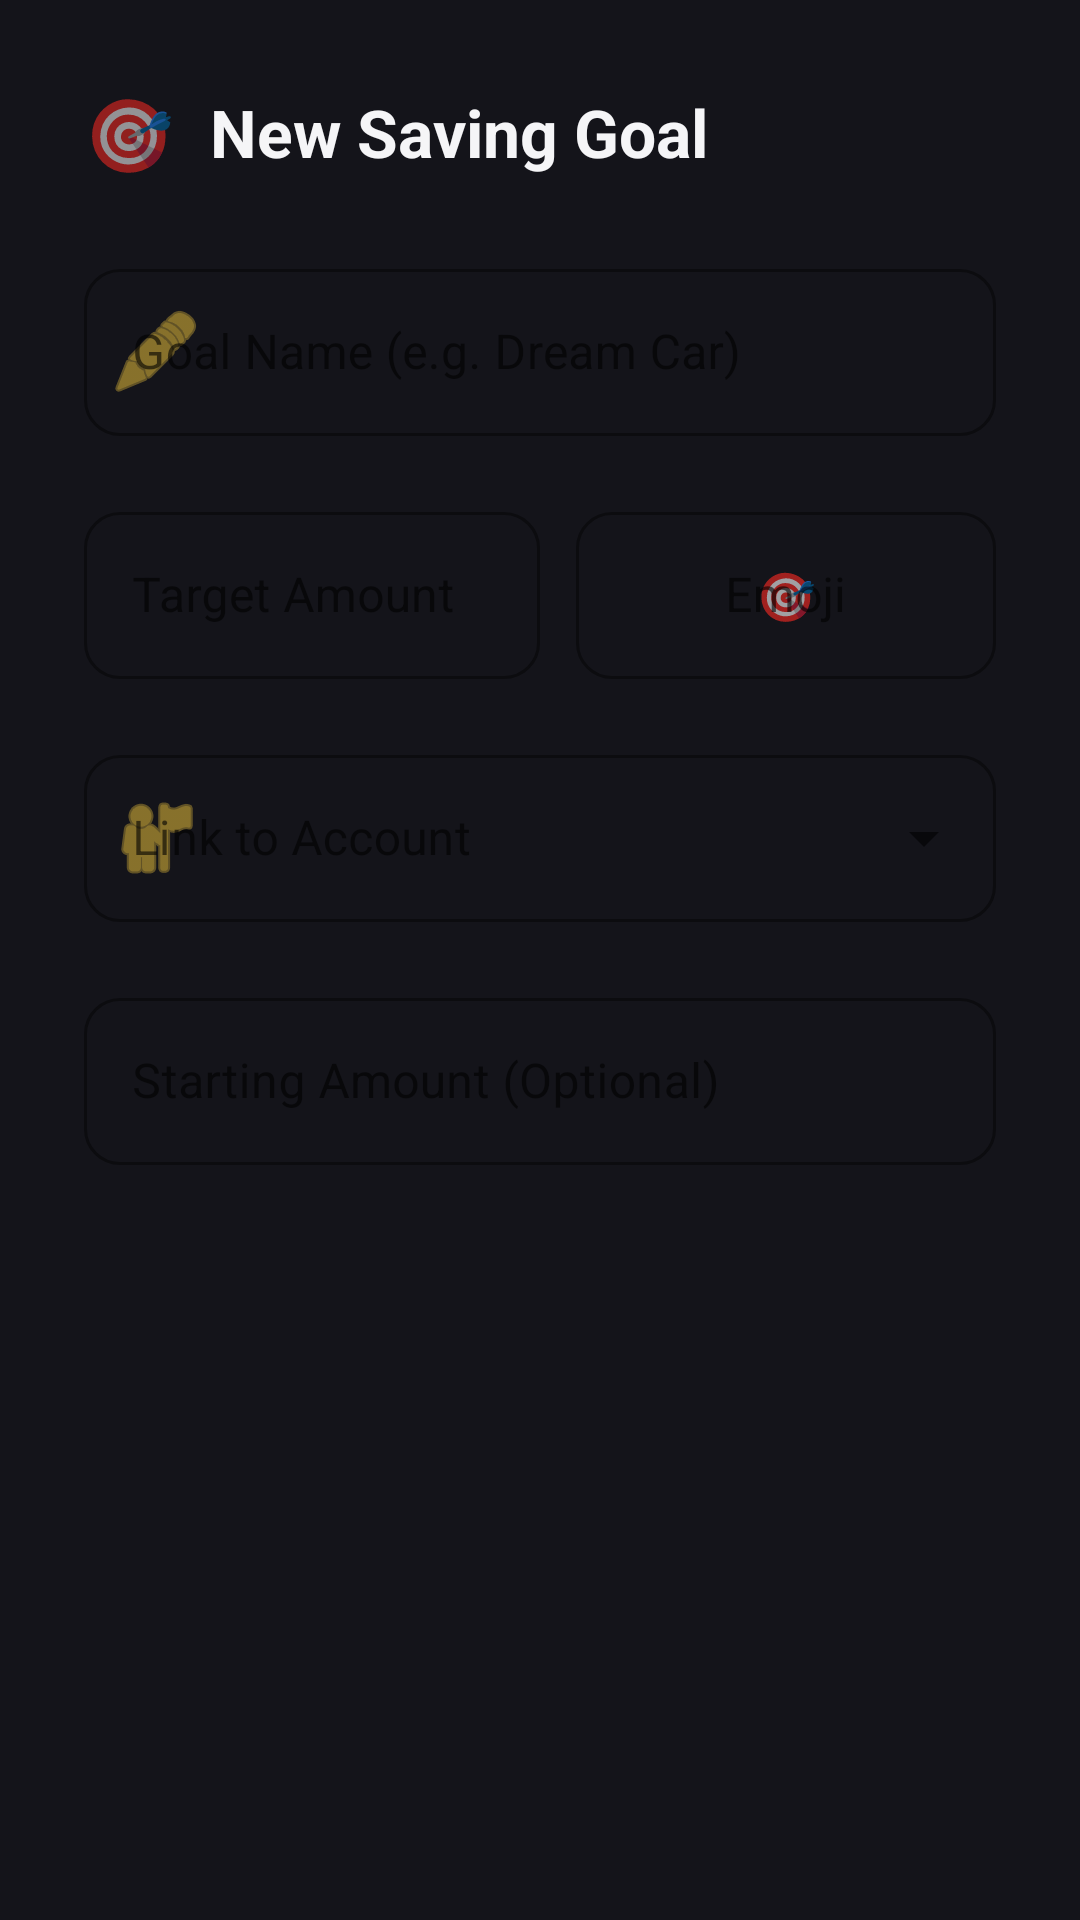

The Android layout XML behind this screen, and the referenced resources:
<!-- AndroidManifest.xml: application theme AppTheme -->
<!-- res/layout/dialog_add_saving.xml -->
<?xml version="1.0" encoding="utf-8"?>
<LinearLayout xmlns:android="http://schemas.android.com/apk/res/android"
    xmlns:app="http://schemas.android.com/apk/res-auto"
    android:layout_width="match_parent"
    android:layout_height="wrap_content"
    android:orientation="vertical"
    android:padding="28dp"
    android:background="@color/bg_card">

    <LinearLayout
        android:layout_width="match_parent"
        android:layout_height="wrap_content"
        android:orientation="horizontal"
        android:gravity="center_vertical"
        android:layout_marginBottom="24dp">

        <TextView
            android:layout_width="wrap_content"
            android:layout_height="wrap_content"
            android:text="🎯"
            android:textSize="24sp"
            android:layout_marginEnd="12dp" />

        <TextView
            android:id="@+id/tv_dialog_saving_title"
            android:layout_width="wrap_content"
            android:layout_height="wrap_content"
            android:text="New Saving Goal"
            android:textColor="@color/text_primary"
            android:textSize="22sp"
            android:textStyle="bold" />
    </LinearLayout>

    <com.google.android.material.textfield.TextInputLayout
        style="@style/Widget.MaterialComponents.TextInputLayout.OutlinedBox"
        android:layout_width="match_parent"
        android:layout_height="wrap_content"
        android:hint="Goal Name (e.g. Dream Car)"
        app:boxStrokeColor="@color/accent_amber"
        app:hintTextColor="@color/accent_amber"
        app:startIconDrawable="@android:drawable/ic_menu_edit"
        app:startIconTint="@color/accent_amber"
        app:boxCornerRadiusTopStart="12dp"
        app:boxCornerRadiusTopEnd="12dp"
        app:boxCornerRadiusBottomStart="12dp"
        app:boxCornerRadiusBottomEnd="12dp">

        <com.google.android.material.textfield.TextInputEditText
            android:id="@+id/et_goal_name"
            android:layout_width="match_parent"
            android:layout_height="wrap_content"
            android:textColor="@color/text_primary"
            android:inputType="textCapWords" />
    </com.google.android.material.textfield.TextInputLayout>

    <LinearLayout
        android:layout_width="match_parent"
        android:layout_height="wrap_content"
        android:orientation="horizontal"
        android:layout_marginTop="20dp">

        <com.google.android.material.textfield.TextInputLayout
            style="@style/Widget.MaterialComponents.TextInputLayout.OutlinedBox"
            android:layout_width="0dp"
            android:layout_height="wrap_content"
            android:layout_weight="1"
            android:layout_marginEnd="12dp"
            android:hint="Target Amount"
            app:boxStrokeColor="@color/accent_amber"
            app:hintTextColor="@color/accent_amber"
            app:prefixText="₹"
            app:prefixTextColor="@color/accent_amber"
            app:boxCornerRadiusTopStart="12dp"
            app:boxCornerRadiusTopEnd="12dp"
            app:boxCornerRadiusBottomStart="12dp"
            app:boxCornerRadiusBottomEnd="12dp">

            <com.google.android.material.textfield.TextInputEditText
                android:id="@+id/et_target_amount"
                android:layout_width="match_parent"
                android:layout_height="wrap_content"
                android:textColor="@color/text_primary"
                android:inputType="numberDecimal" />
        </com.google.android.material.textfield.TextInputLayout>

        <com.google.android.material.textfield.TextInputLayout
            style="@style/Widget.MaterialComponents.TextInputLayout.OutlinedBox"
            android:layout_width="140dp"
            android:layout_height="wrap_content"
            android:hint="Emoji"
            app:boxStrokeColor="@color/accent_amber"
            app:hintTextColor="@color/accent_amber"
            app:boxCornerRadiusTopStart="12dp"
            app:boxCornerRadiusTopEnd="12dp"
            app:boxCornerRadiusBottomStart="12dp"
            app:boxCornerRadiusBottomEnd="12dp">

            <com.google.android.material.textfield.TextInputEditText
                android:id="@+id/et_emoji"
                android:layout_width="match_parent"
                android:layout_height="wrap_content"
                android:textColor="@color/text_primary"
                android:gravity="center"
                android:hint="🎯"
                android:inputType="text" />
        </com.google.android.material.textfield.TextInputLayout>
    </LinearLayout>

    <com.google.android.material.textfield.TextInputLayout
        android:id="@+id/til_saving_account"
        style="@style/Widget.MaterialComponents.TextInputLayout.OutlinedBox.ExposedDropdownMenu"
        android:layout_width="match_parent"
        android:layout_height="wrap_content"
        android:layout_marginTop="20dp"
        android:hint="Link to Account"
        app:boxStrokeColor="@color/accent_amber"
        app:hintTextColor="@color/accent_amber"
        app:startIconDrawable="@android:drawable/ic_menu_myplaces"
        app:startIconTint="@color/accent_amber"
        app:boxCornerRadiusTopStart="12dp"
        app:boxCornerRadiusTopEnd="12dp"
        app:boxCornerRadiusBottomStart="12dp"
        app:boxCornerRadiusBottomEnd="12dp">

        <AutoCompleteTextView
            android:id="@+id/actv_saving_account"
            android:layout_width="match_parent"
            android:layout_height="wrap_content"
            android:inputType="none"
            android:textColor="@color/text_primary" />
    </com.google.android.material.textfield.TextInputLayout>

    <com.google.android.material.textfield.TextInputLayout
        style="@style/Widget.MaterialComponents.TextInputLayout.OutlinedBox"
        android:layout_width="match_parent"
        android:layout_height="wrap_content"
        android:layout_marginTop="20dp"
        android:hint="Starting Amount (Optional)"
        app:boxStrokeColor="@color/accent_amber"
        app:hintTextColor="@color/accent_amber"
        app:prefixText="₹"
        app:prefixTextColor="@color/accent_amber"
        app:boxCornerRadiusTopStart="12dp"
        app:boxCornerRadiusTopEnd="12dp"
        app:boxCornerRadiusBottomStart="12dp"
        app:boxCornerRadiusBottomEnd="12dp">

        <com.google.android.material.textfield.TextInputEditText
            android:id="@+id/et_current_amount"
            android:layout_width="match_parent"
            android:layout_height="wrap_content"
            android:textColor="@color/text_primary"
            android:inputType="numberDecimal" />
    </com.google.android.material.textfield.TextInputLayout>

</LinearLayout>
<!-- resources referenced by this layout -->
<resources>
  <color name="accent_amber">#D4AF37</color>
  <color name="bg_card">#14141A</color>
  <color name="text_primary">#F5F5F7</color>
  <style name="AppTheme" parent="Theme.MaterialComponents.DayNight.NoActionBar">
          <item name="colorPrimary">@color/accent_amber</item>
          <item name="colorPrimaryVariant">@color/accent_gold</item>
          <item name="colorOnPrimary">@color/bg_dark</item>
          <item name="android:windowBackground">@color/bg_dark</item>
          <item name="android:navigationBarColor">@color/bg_dark</item>
          <item name="android:statusBarColor">@color/bg_dark</item>
          <item name="materialAlertDialogTheme">@style/AppTheme.AlertDialog</item>
      </style>
  <color name="accent_gold">#C5A059</color>
  <color name="bg_dark">#0B0B0F</color>
  <style name="AppTheme.AlertDialog" parent="ThemeOverlay.MaterialComponents.MaterialAlertDialog">
          <item name="shapeAppearanceMediumComponent">@style/ShapeAppearance.App.MediumComponent</item>
          <item name="colorSurface">@color/bg_card</item>
          <item name="colorOnSurface">@color/text_primary</item>
          <item name="buttonBarPositiveButtonStyle">@style/Widget.App.Button.TextButton</item>
          <item name="buttonBarNegativeButtonStyle">@style/Widget.App.Button.TextButton</item>
          <item name="buttonBarNeutralButtonStyle">@style/Widget.App.Button.TextButton</item>
      </style>
  <style name="ShapeAppearance.App.MediumComponent" parent="ShapeAppearance.MaterialComponents.MediumComponent">
          <item name="cornerFamily">rounded</item>
          <item name="cornerSize">24dp</item>
      </style>
  <style name="Widget.App.Button.TextButton" parent="Widget.MaterialComponents.Button.TextButton">
          <item name="android:textColor">@color/accent_amber</item>
          <item name="rippleColor">@color/accent_gold</item>
      </style>
</resources>
